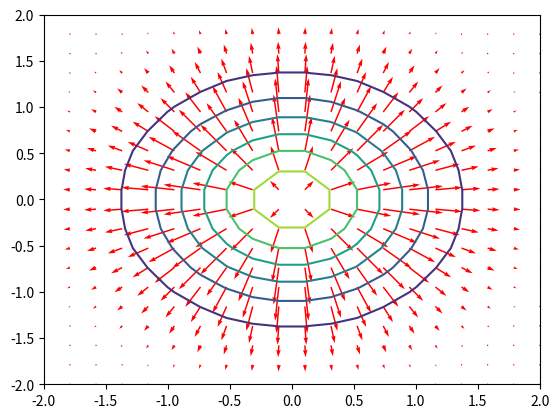

Reproduce this figure in Python.
import numpy as np
import matplotlib.pyplot as plt

x = np.linspace(-2, 2, 20)
y = np.linspace(-2, 2, 20)
X, Y = np.meshgrid(x, y)

Z = np.exp(-(X**2 + Y**2))
dy, dx = np.gradient(Z)

u_escape = -dx
v_escape = -dy

plt.quiver(X, Y, u_escape, v_escape, color='red')
plt.contour(X, Y, Z)
plt.show()
